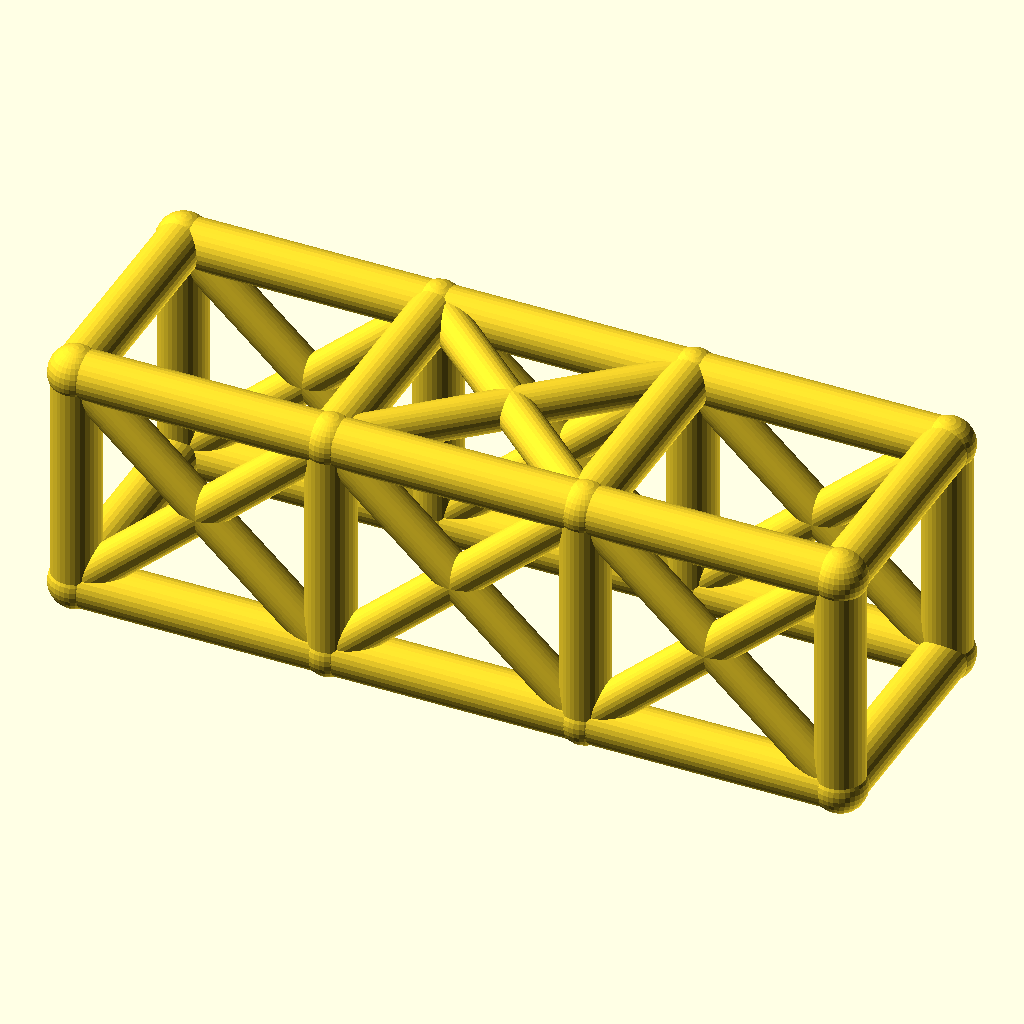
Cell 1: the model at its default parameters.
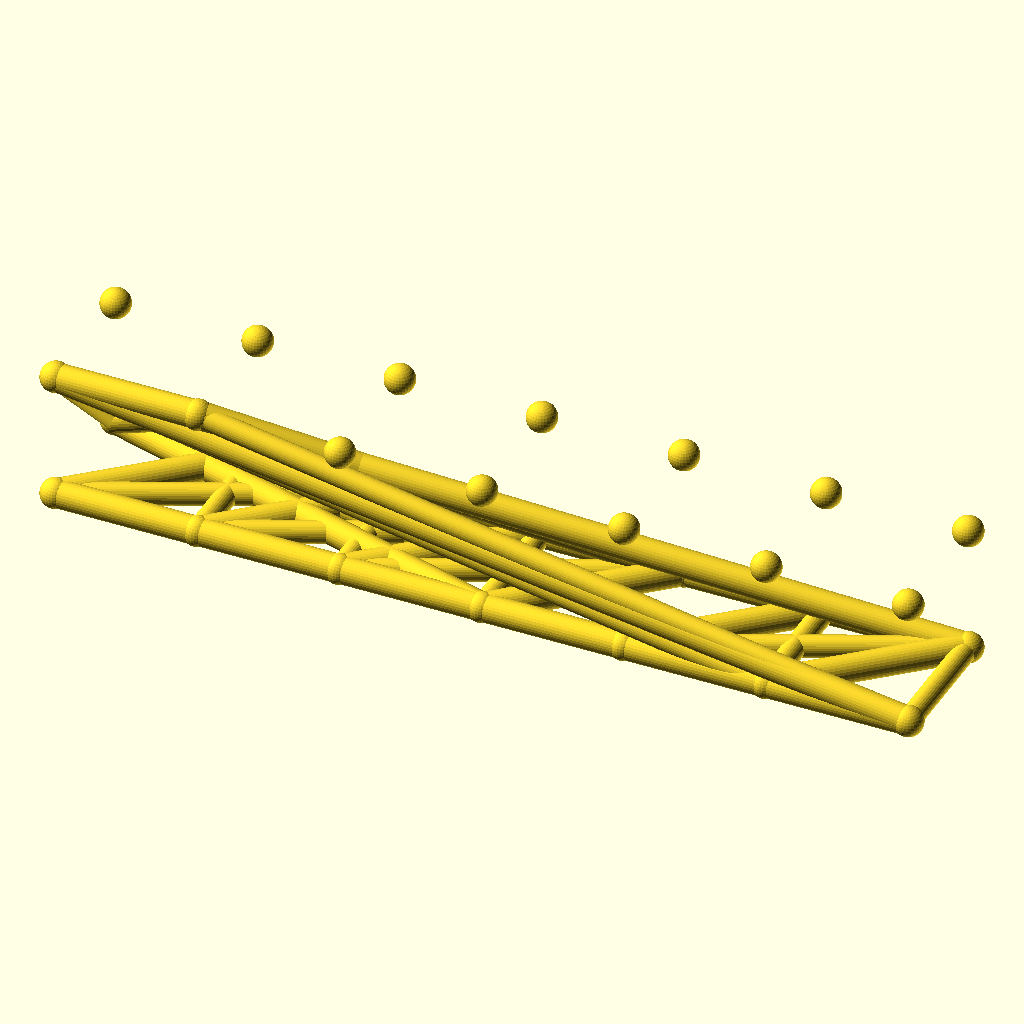
Cell 2: bays = 6 (everything else at default).
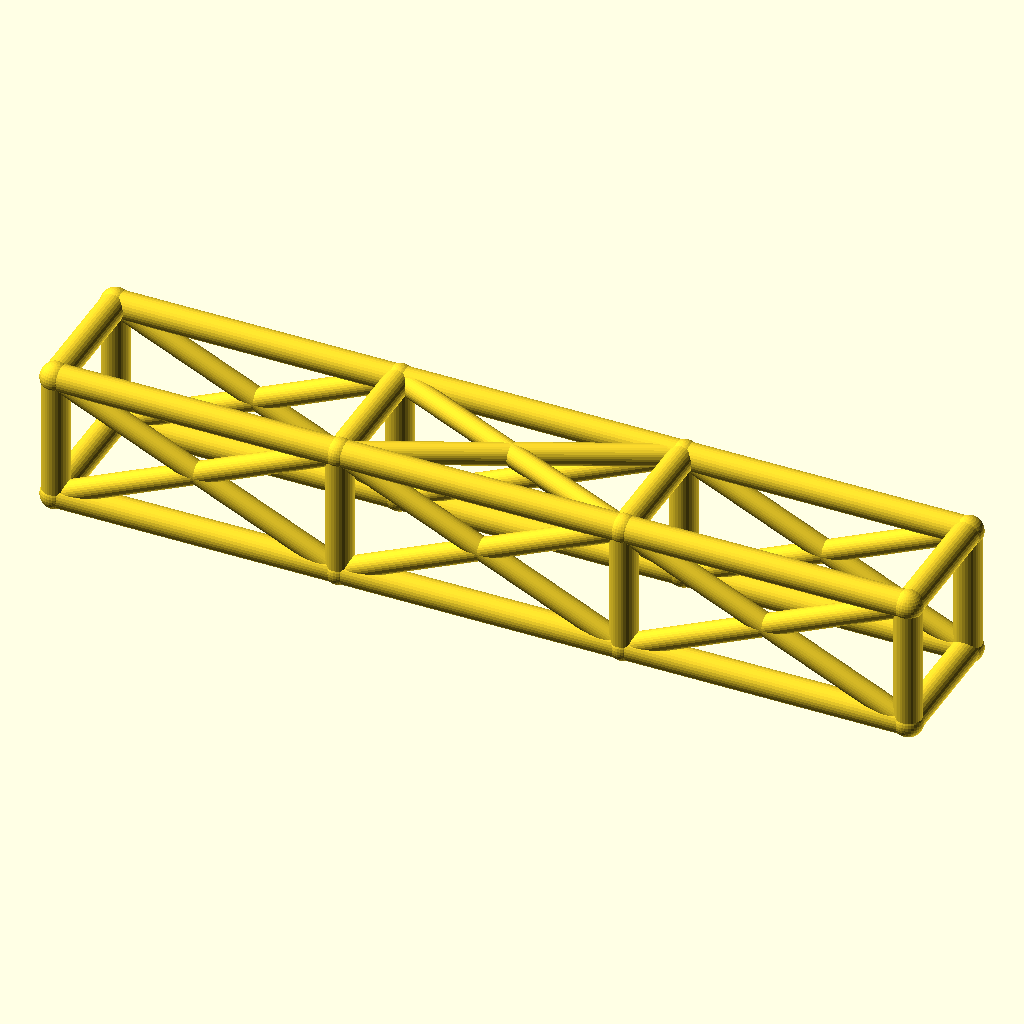
Cell 3 — bay_l set to 84, the other parameters unchanged.
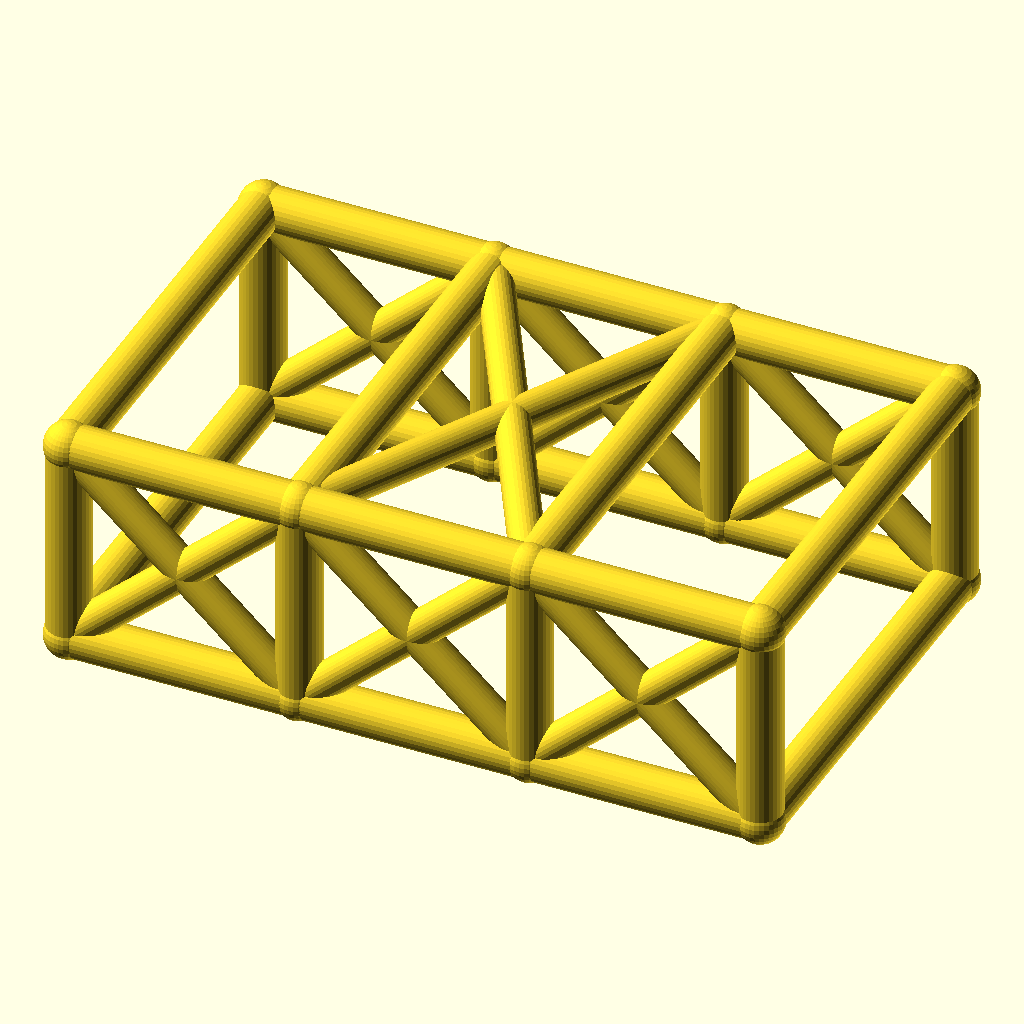
Cell 4: cage_w = 76 (everything else at default).
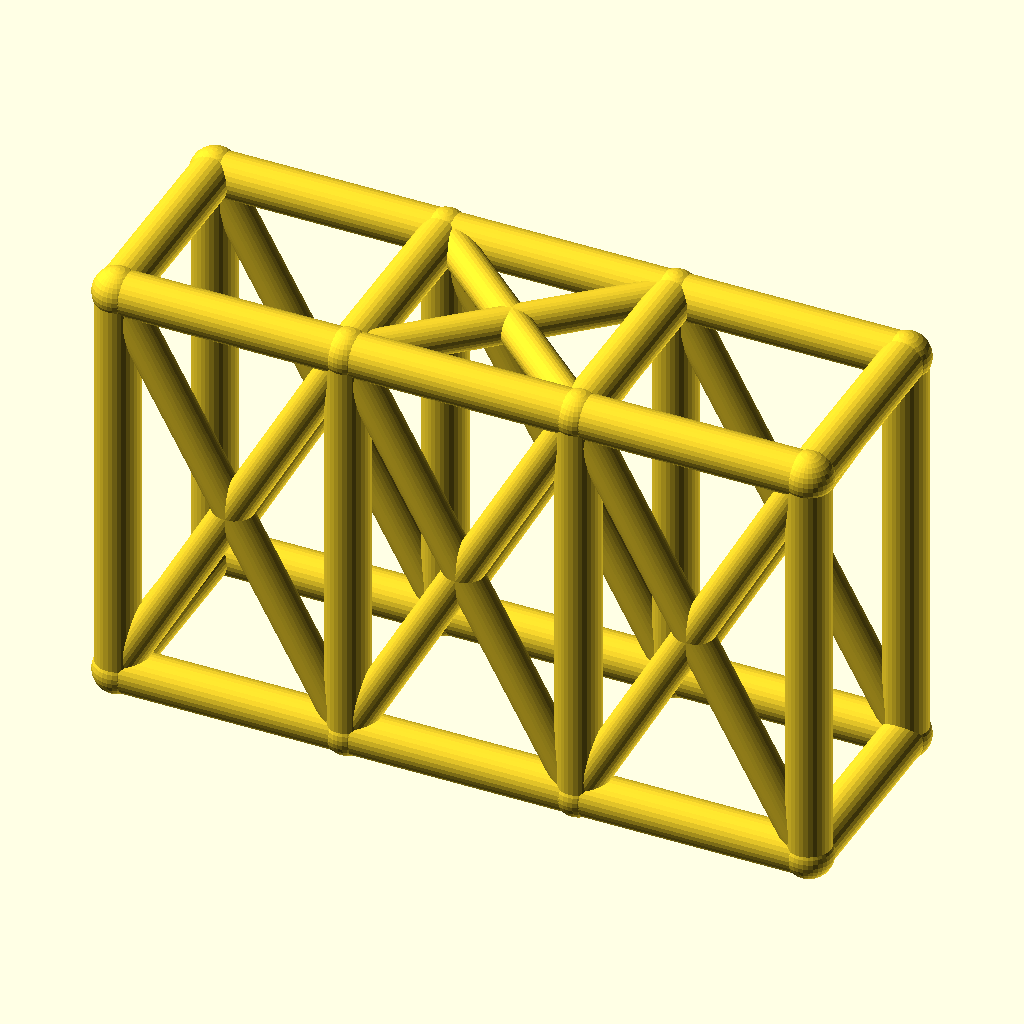
Cell 5 — cage_h set to 76, the other parameters unchanged.
All cells are drawn from the same view direction (rotation 55°, 0°, 25°, orthographic, colour scheme Cornfield), but the view is re-fitted for each cell, so position and scale can differ between cells as well as the parameter.
OpenSCAD source file optional_data/data/wire2/rollcages/scene_0059.scad:
$fn = 32;

// ----------------------------------------------------------------------
// Roll cage: 3 bays x 2 sections, bays 42 mm, 38 x 38 mm section
// ----------------------------------------------------------------------

// --- parameters (mm) ---
bays = 3;                 // number of bays along X
sections = 2;             // levels of the cage
bay_l = 42;               // bay length, X
cage_w = 38;              // cage width, Y
cage_h = 38;              // cage height, Z
rail_r = 4;               // rail and hoop radius
diag_r = 3.2;             // diagonal brace radius
joint_r = 4.4;            // joint ball radius
fit_tol = 0.02;           // declared fit tolerance (prompt contract)
free_tol = 0.2;           // declared free tolerance (prompt contract)

bbox_x = bays * bay_l + 2 * joint_r;  // overall X, joints included
bbox_y = cage_w + 2 * joint_r;  // overall Y, joints included
bbox_z = cage_h + 2 * joint_r;  // overall Z, joints included
rail_d = 2 * rail_r;  // rail stock diameter
diag_d = 2 * diag_r;  // diagonal stock diameter
joint_d = 2 * joint_r;  // joint ball diameter
cage_l = bays * bay_l;  // overall cage length
nodes = [for (lvl = [0, 1], side = [0, 1], st = [0 : bays]) [st * bay_l, side * cage_w, lvl * cage_h]];

module member(a, b, r) {
  /* round stock from joint a to joint b, ends buried in the joint balls */
  d = b - a;
  length = norm(d);
  translate(a) rotate([0, acos(d[2] / length), atan2(d[1], d[0])])
    cylinder(h = length, r = r);
}

module joint(p, r) {
  /* ball at the joint centre, fatter than every member meeting there */
  translate(p) sphere(r = r);
}

/* members - each call is one graph edge */
member(nodes[0], nodes[1], rail_r);
member(nodes[1], nodes[2], rail_r);
member(nodes[2], nodes[3], rail_r);
member(nodes[4], nodes[5], rail_r);
member(nodes[5], nodes[6], rail_r);
member(nodes[6], nodes[7], rail_r);
member(nodes[8], nodes[9], rail_r);
member(nodes[9], nodes[10], rail_r);
member(nodes[10], nodes[11], rail_r);
member(nodes[12], nodes[13], rail_r);
member(nodes[13], nodes[14], rail_r);
member(nodes[14], nodes[15], rail_r);
member(nodes[0], nodes[8], rail_r);
member(nodes[1], nodes[9], rail_r);
member(nodes[2], nodes[10], rail_r);
member(nodes[3], nodes[11], rail_r);
member(nodes[4], nodes[12], rail_r);
member(nodes[5], nodes[13], rail_r);
member(nodes[6], nodes[14], rail_r);
member(nodes[7], nodes[15], rail_r);
member(nodes[8], nodes[12], rail_r);
member(nodes[9], nodes[13], rail_r);
member(nodes[10], nodes[14], rail_r);
member(nodes[11], nodes[15], rail_r);
member(nodes[0], nodes[4], rail_r);
member(nodes[3], nodes[7], rail_r);
member(nodes[0], nodes[9], diag_r);
member(nodes[8], nodes[1], diag_r);
member(nodes[1], nodes[10], diag_r);
member(nodes[9], nodes[2], diag_r);
member(nodes[2], nodes[11], diag_r);
member(nodes[10], nodes[3], diag_r);
member(nodes[4], nodes[13], diag_r);
member(nodes[12], nodes[5], diag_r);
member(nodes[5], nodes[14], diag_r);
member(nodes[13], nodes[6], diag_r);
member(nodes[6], nodes[15], diag_r);
member(nodes[14], nodes[7], diag_r);
member(nodes[9], nodes[14], diag_r);
member(nodes[13], nodes[10], diag_r);

/* joint balls */
for (p = nodes) joint(p, joint_r);
Parameter table extracted from the source (name, type, default, range or options):
bays: number, default 3
sections: number, default 2
bay_l: number, default 42
cage_w: number, default 38
cage_h: number, default 38
rail_r: number, default 4
diag_r: number, default 3.2
joint_r: number, default 4.4
fit_tol: number, default 0.02
free_tol: number, default 0.2
